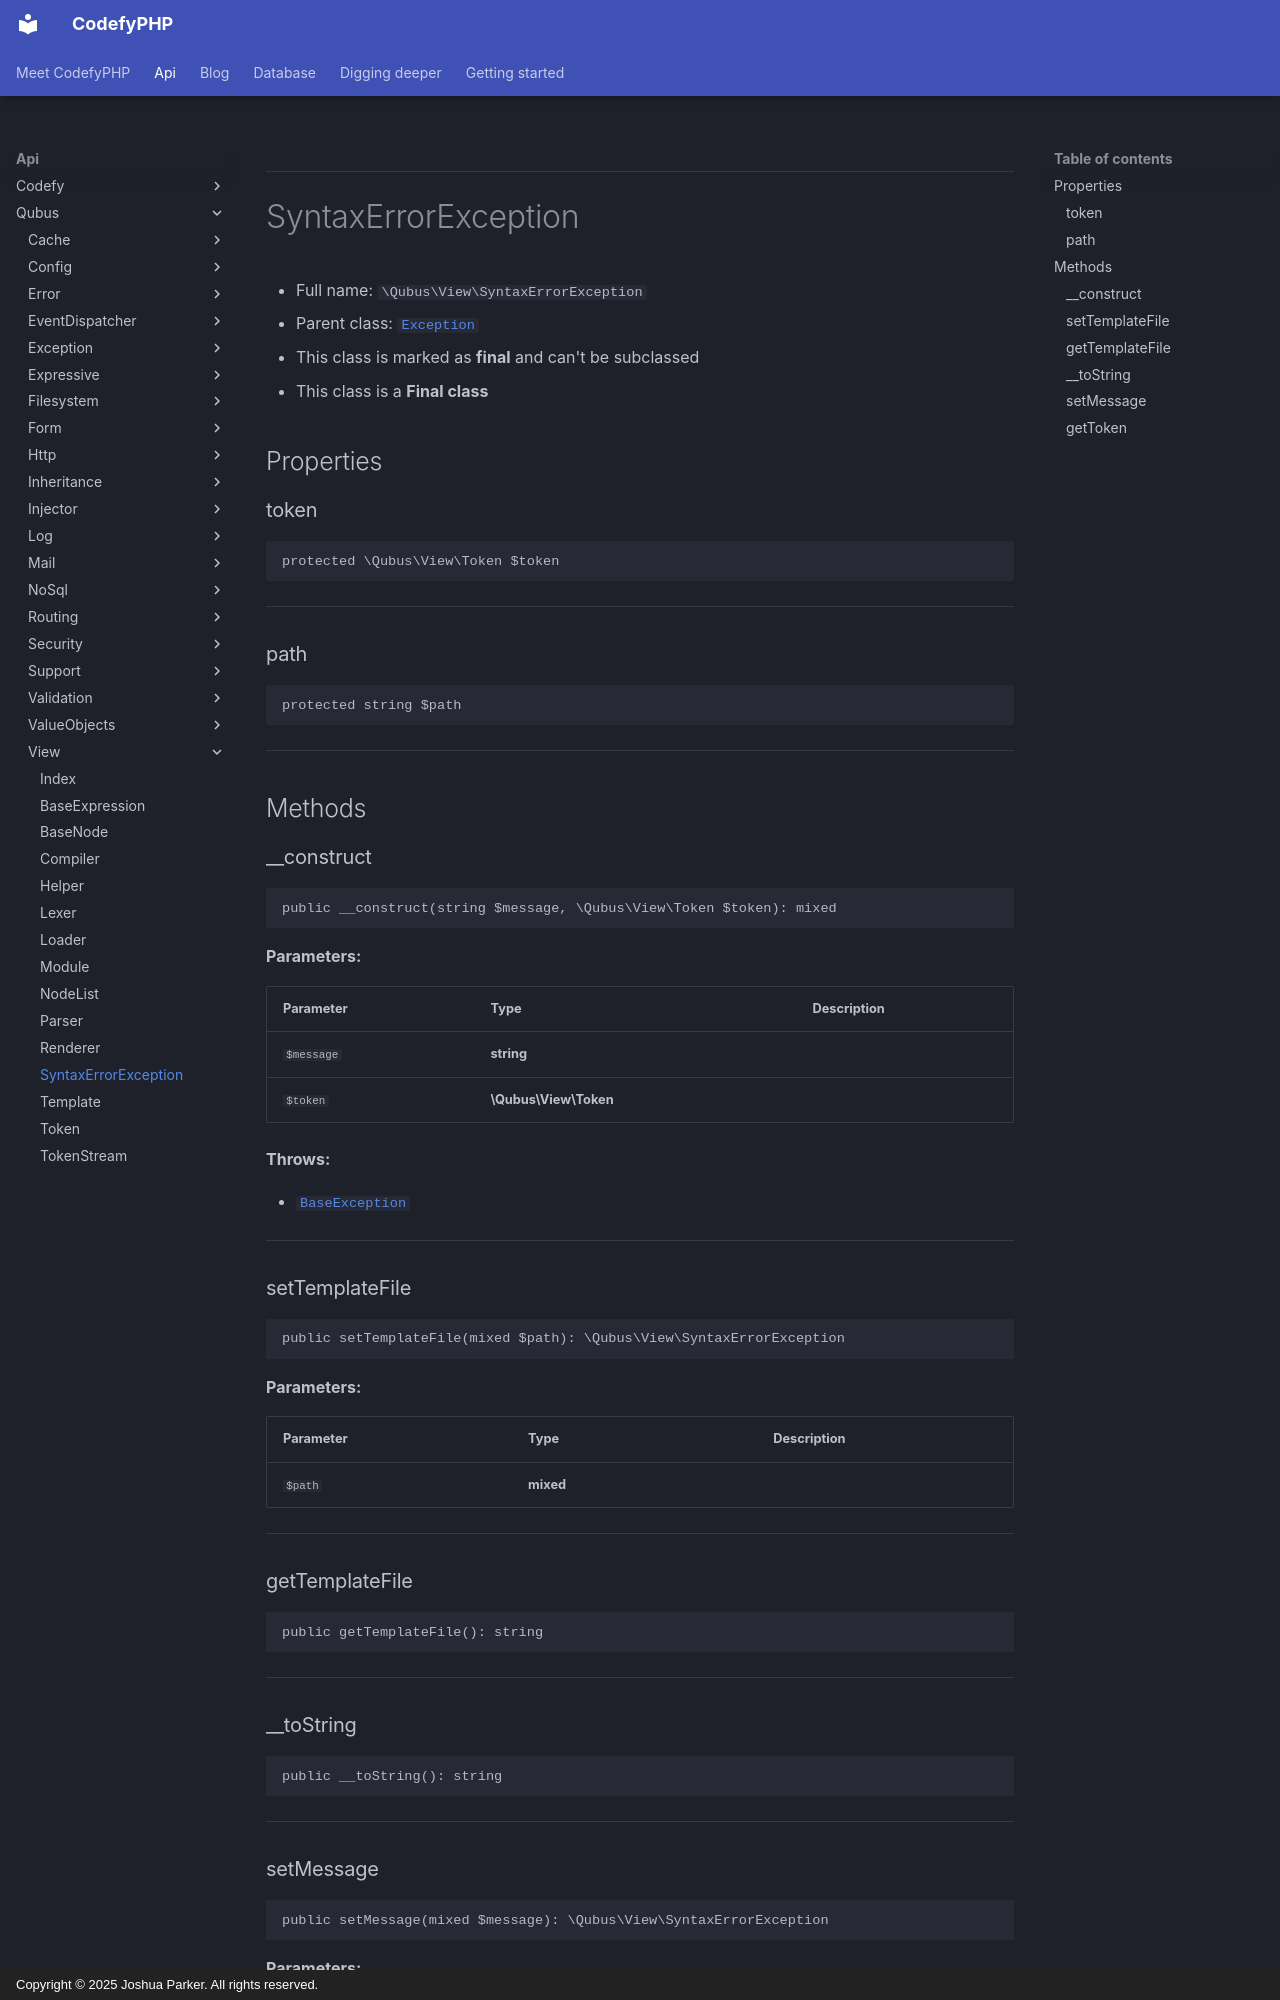

repository: codefyphp/docs · page: api/Qubus/View/SyntaxErrorException/index.html · generator: mkdocs · copyright: Copyright © 2025 Joshua Parker. All rights reserved.

***

# SyntaxErrorException





* Full name: `\Qubus\View\SyntaxErrorException`
* Parent class: [`Exception`](../Exception/Exception.md)
* This class is marked as **final** and can't be subclassed
* This class is a **Final class**



## Properties


### token



```php
protected \Qubus\View\Token $token
```






***

### path



```php
protected string $path
```






***

## Methods


### __construct



```php
public __construct(string $message, \Qubus\View\Token $token): mixed
```








**Parameters:**

| Parameter | Type | Description |
|-----------|------|-------------|
| `$message` | **string** |  |
| `$token` | **\Qubus\View\Token** |  |




**Throws:**

- [`BaseException`](../Exception/BaseException.md)



***

### setTemplateFile



```php
public setTemplateFile(mixed $path): \Qubus\View\SyntaxErrorException
```








**Parameters:**

| Parameter | Type | Description |
|-----------|------|-------------|
| `$path` | **mixed** |  |





***

### getTemplateFile



```php
public getTemplateFile(): string
```












***

### __toString



```php
public __toString(): string
```












***
